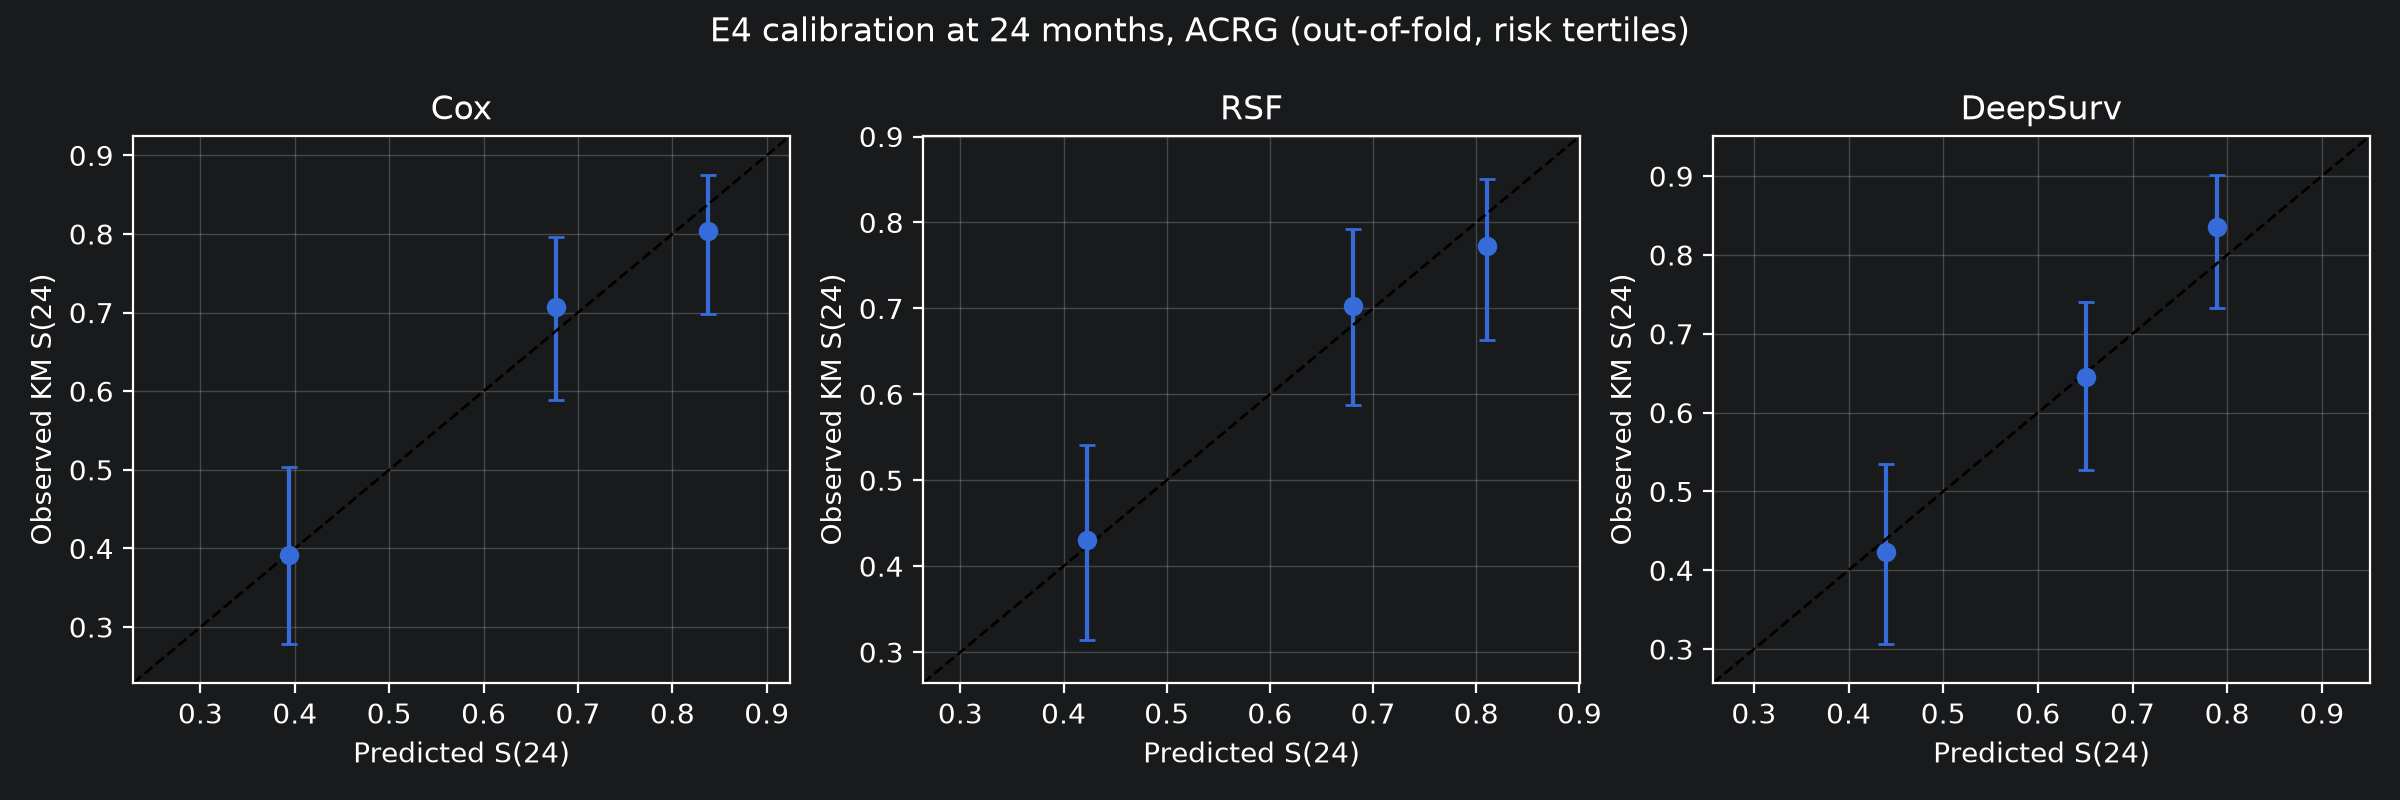

Source data for this figure (header and first rows):
group, n, events, pred, obs, obs_lo, obs_hi, model, rep
0, 84, 19, 0.8382, 0.8033, 0.6988, 0.8746, Cox, 0
1, 84, 34, 0.6769, 0.7065, 0.5883, 0.7965, Cox, 0
2, 84, 50, 0.3938, 0.392, 0.2788, 0.5032, Cox, 0
0, 84, 22, 0.8109, 0.7728, 0.6634, 0.8506, RSF, 0
1, 84, 31, 0.6806, 0.7029, 0.5871, 0.7918, RSF, 0
2, 84, 50, 0.423, 0.4303, 0.314, 0.5412, RSF, 0
0, 84, 18, 0.7898, 0.8352, 0.7328, 0.9009, DeepSurv, 0
1, 84, 35, 0.651, 0.6447, 0.5277, 0.7397, DeepSurv, 0
2, 84, 50, 0.4392, 0.4237, 0.3071, 0.5354, DeepSurv, 0
